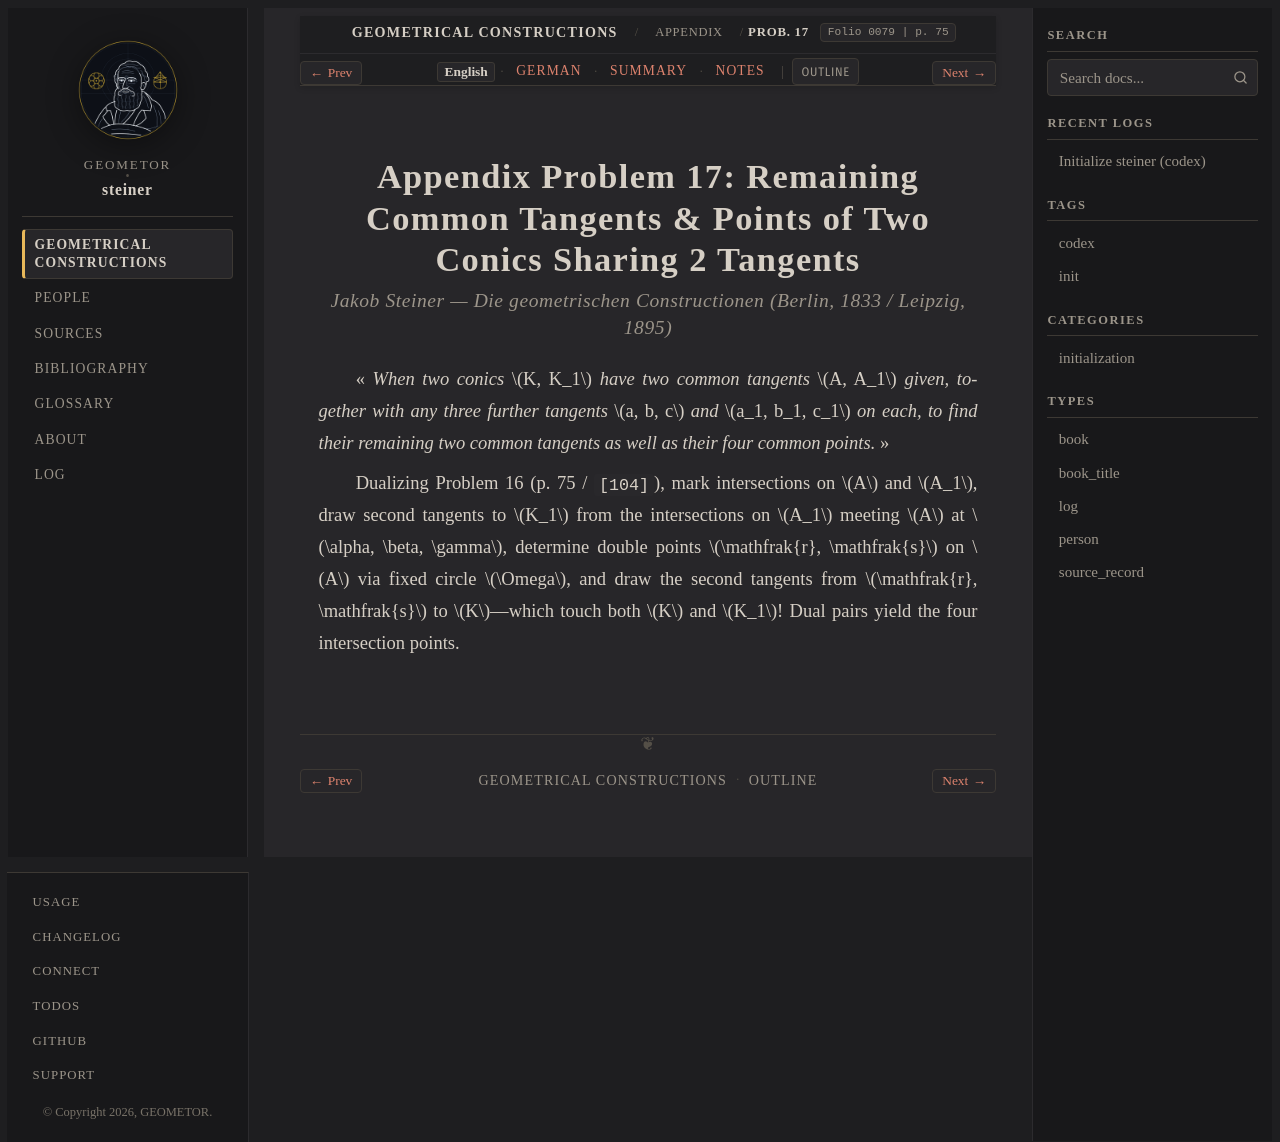

repository: geometor/steiner · page: constructionen_1833/appendix/problem_17/index.html · generator: sphinx

:layout: book
:canonical_id: Prob. 17
:breadcrumb_title: Prob. 17
:order: 18
:folio: 0079
:track_label: English
:tracks: English: index | German: de | Summary: summary | Notes: notes
:title: Appendix Problem 17: Remaining Common Tangents & Points of Two Conics Sharing 2 Tangents

.. folio:: 0079
   :page: 75

Appendix Problem 17: Remaining Common Tangents & Points of Two Conics Sharing 2 Tangents
========================================================================================

.. rubric:: Jakob Steiner — *Die geometrischen Constructionen* (Berlin, 1833 / Leipzig, 1895)

« *When two conics* :math:`K, K_1` *have two common tangents* :math:`A, A_1` *given, together with any three further tangents* :math:`a, b, c` *and* :math:`a_1, b_1, c_1` *on each, to find their remaining two common tangents as well as their four common points.* »

Dualizing Problem 16 (p. 75 / ``[104]``), mark intersections on :math:`A` and :math:`A_1`, draw second tangents to :math:`K_1` from the intersections on :math:`A_1` meeting :math:`A` at :math:`\alpha, \beta, \gamma`, determine double points :math:`\mathfrak{r}, \mathfrak{s}` on :math:`A` via fixed circle :math:`\Omega`, and draw the second tangents from :math:`\mathfrak{r}, \mathfrak{s}` to :math:`K`—which touch both :math:`K` and :math:`K_1`! Dual pairs yield the four intersection points.

.. toctree::
   :hidden:

   de
   summary
   notes
